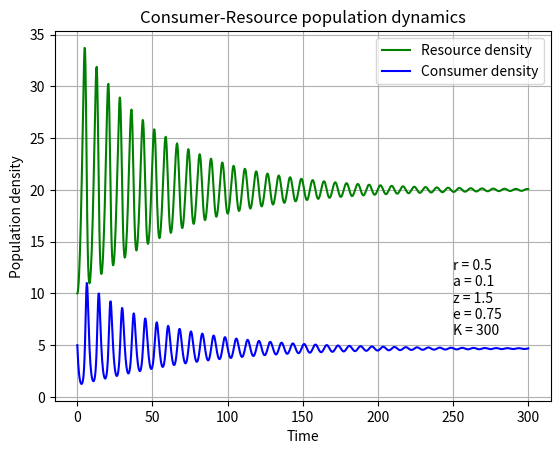

The matplotlib source for this figure: (Note: this script raises an exception after producing the figure.)
"""Evaluating the LV model by numerical integration and including the environmental carrying capacity"""

# import some packages
import numpy as np
import scipy as sc
from scipy import stats
import scipy.integrate as integrate
import matplotlib.pylab as p



#Define your function
def dCR_dt(pops, t=0, r=0, a=0, z=0, e=0, K=0):
    """The Lotka-Volterra model with carrying capacity"""
    #docstrings
    R = pops[0]
    C = pops[1]
    dRdt = (r * R)*(1 - R/K) - a * R * C
    dCdt = -z * C + e * a * R * C
    return np.array([dRdt, dCdt])


def main(argv, plot= True):

    #Assign parameter values
    # Default parameters to be replaced when provided in the command line
    r = 0.5
    a = 0.1
    z = 1.5
    e = 0.75
    K = 300

    #from command line
    try:
        r,a,z,e,K = [float(x) for x in argv[1:]]
    except ValueError:
        print(f"Incorrect number of arguments provided ({len(argv[1:])}/5)")
        print("Using default values instead!")
    print(r,a,z,e,K)

    # defining time vector
    t = np.linspace(0,300,1000)

    # set initial conditons 
    R0 = 10
    C0 = 5
    RC0 = np.array([R0, C0])

    
    # integrate the system  forward from the starting conditions
    
    pops, infodict = integrate.odeint(dCR_dt, RC0, t, args=(r,a,z,e,K), full_output = True) #put in arguments for the function here withing the integrate functions 
 
    print(f"final consumer population is {pops[-1][1]}")
    print(f"final resource population is {pops[-1][0]}")

    if plot:
        # plot your results

        f1 = p.figure()

        p.plot(t, pops[:,0], 'g-', label = 'Resource density')
        p.plot(t, pops[:,1], 'b-', label='Consumer density')
        p.grid()
        p.legend(loc='best')
        p.xlabel('Time')
        p.ylabel('Population density')
        p.title('Consumer-Resource population dynamics')
        p.text(250,6, f"r = {r}\na = {a}\nz = {z}\ne = {e}\nK = {K} ")
        p.show(block=False)

        
        # save your result
        f1.savefig('../results/LV2_model.pdf')

        # Practical
        f2 = p.figure()
        p.plot(pops[:,0], pops[:,1], 'r-')
        p.grid()
        p.legend(loc='best')
        p.xlabel('Resource density')
        p.ylabel('Consumer density')
        p.title('Consumer-Resource population dynamics')
        p.text(9,6, f"r = {r}\na = {a}\nz = {z}\ne = {e}\nK = {K} ")
        p.show(block=False)


        # save your result
        f2.savefig('../results/LV2_dynamics.pdf')




#name = main to block automatic running on inport
if __name__ == "__main__":
    import sys
    main(sys.argv)
